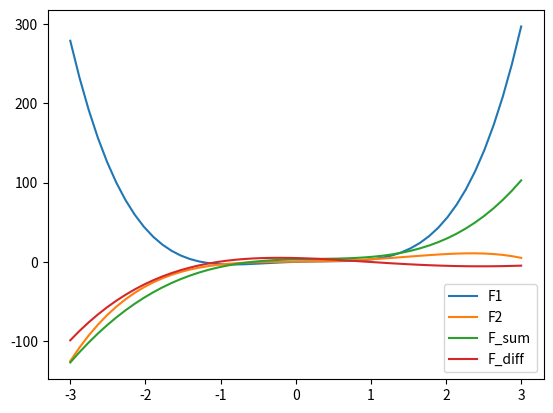

This chart was generated by the following Python code:
import numpy as np
import matplotlib.pyplot as plt


class Polynomial:

    def __init__(self, *coefficients):
        """ input: coefficients are in the form a_n, ...a_1, a_0
        """
        # for reasons of efficiency we save the coefficients in reverse order,
        # i.e. a_0, a_1, ... a_n
        self.coefficients = coefficients[::-1]  # tuple is also turned into list

    # method to return the canonical string representation of a polynomial
    def __repr__(self):
        return "Polynomial" + str(self.coefficients)

    def __call__(self, x):
        res = 0
        for index, coeff in enumerate(self.coefficients):
            res += coeff * x ** index
        return res

    def degree(self):
        return len(self.coefficients)

    @staticmethod
    def zip_longest(iter1, iter2, fillchar=None):
        for i in range(max(len(iter1), len(iter2))):
            if i >= len(iter1):
                yield (fillchar, iter2[i])
            elif i >= len(iter2):
                yield (iter1[i], fillchar)
            else:
                yield (iter1[i], iter2[i])
            i += 1

    def __add__(self, other):
        c1 = self.coefficients
        c2 = other.coefficients
        res = [sum(t) for t in Polynomial.zip_longest(c1, c2)]
        return Polynomial(*res)

    def __sub__(self, other):
        c1 = self.coefficients
        c2 = other.coefficients

        res = [t1 - t2 for t1, t2 in Polynomial.zip_longest(c1, c2)]
        return Polynomial(*res)


p1 = Polynomial(4, 0, -4, 3, 0)
p2 = Polynomial(-0.8, 2.3, 0.5, 1, 0.2)

p_sum = p1 + p2
p_diff = p1 - p2

X = np.linspace(-3, 3, 50, endpoint=True)
F1 = p1(X)
F2 = p2(X)
F_sum = p_sum(X)
F_diff = p_diff(X)
plt.plot(X, F1, label="F1")
plt.plot(X, F2, label="F2")
plt.plot(X, F_sum, label="F_sum")
plt.plot(X, F_diff, label="F_diff")

plt.legend()
plt.show()